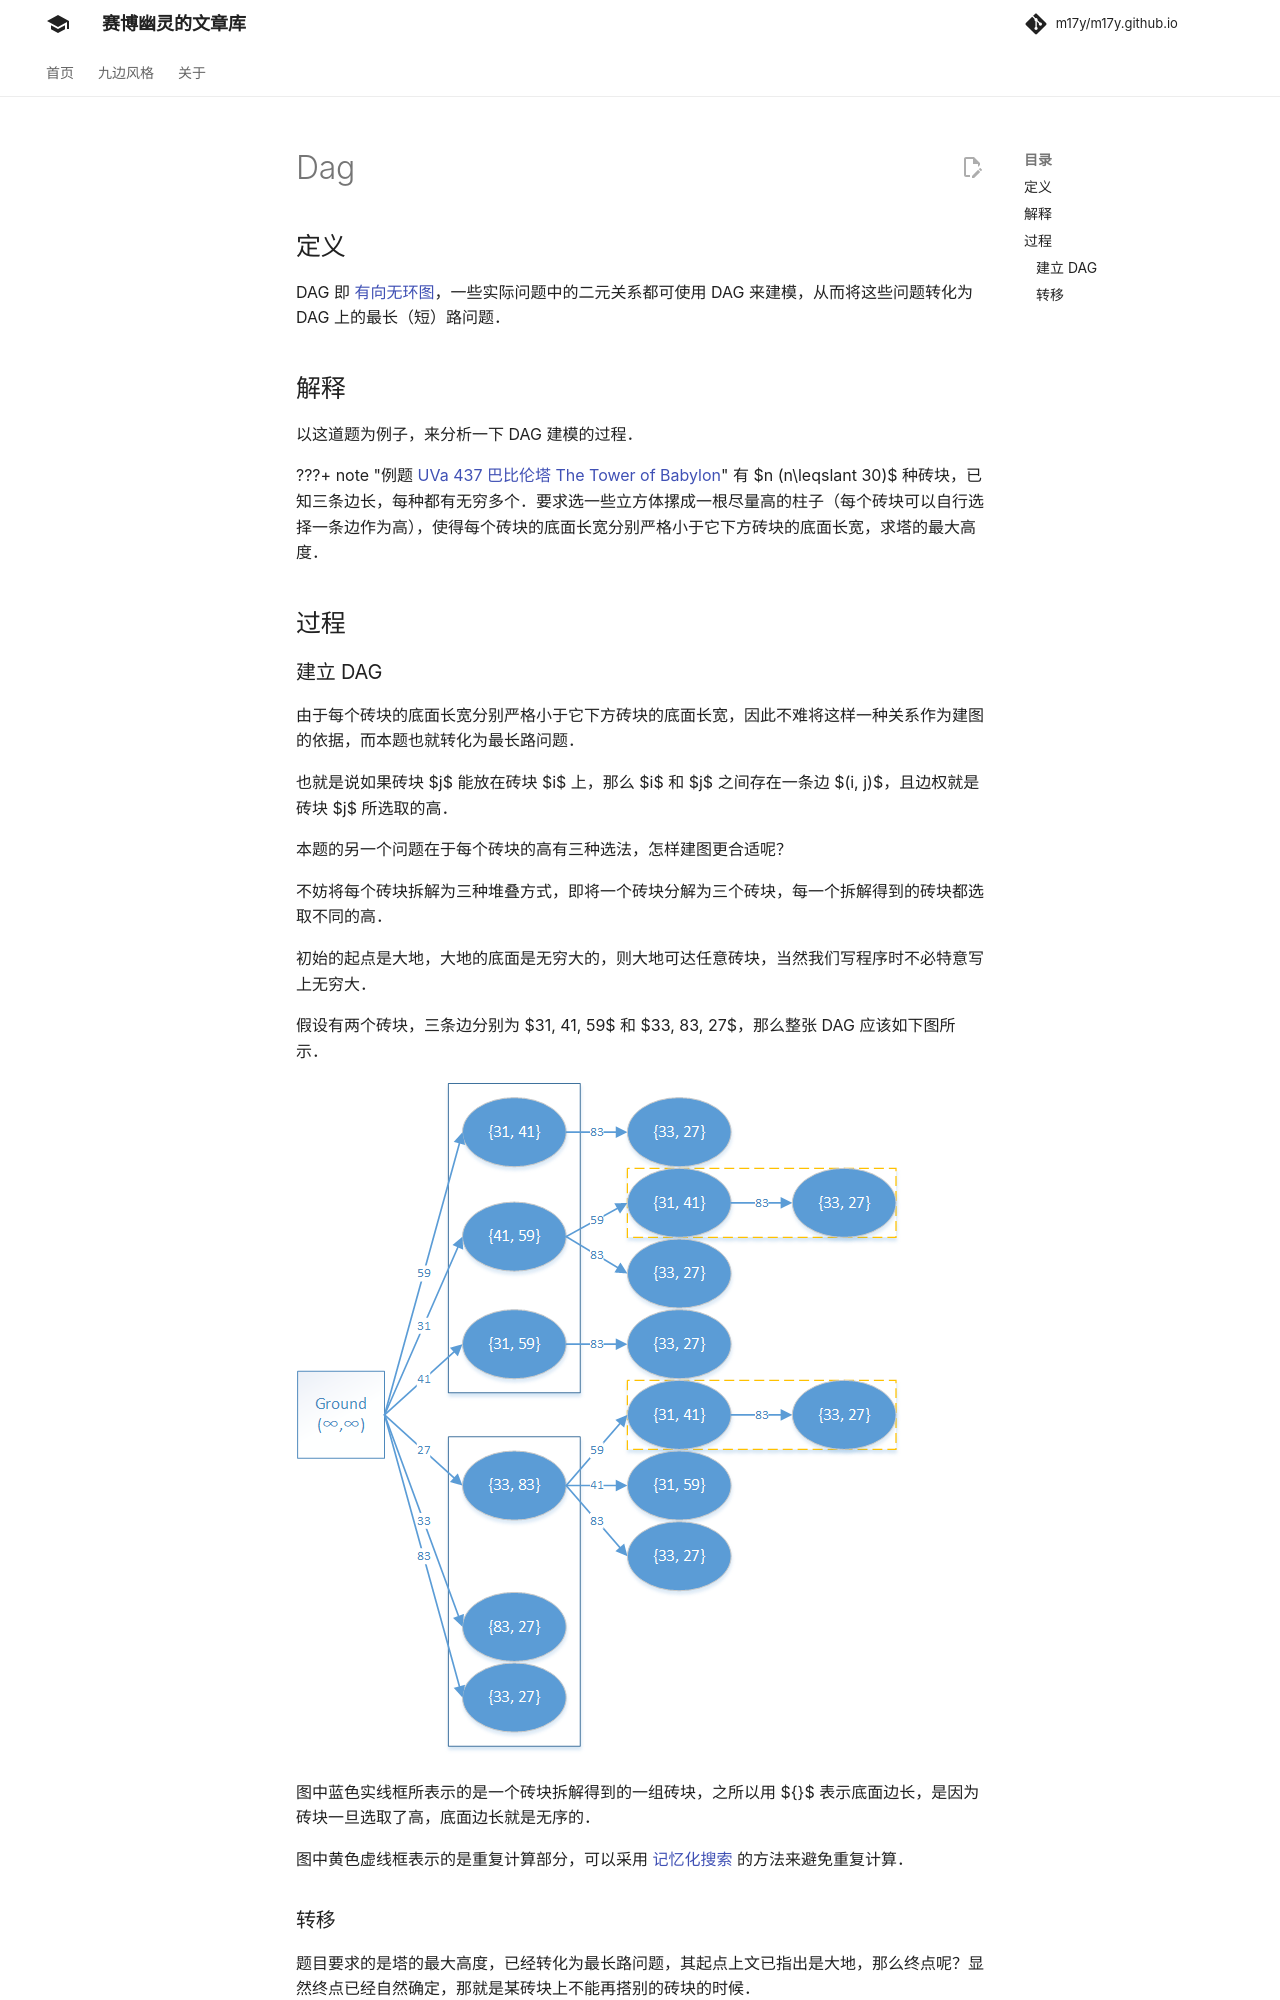

repository: m17y/m17y.github.io · page: dp/dag/index.html · generator: mkdocs

## 定义

DAG 即 [有向无环图](../graph/dag.md)，一些实际问题中的二元关系都可使用 DAG 来建模，从而将这些问题转化为 DAG 上的最长（短）路问题。

## 解释

以这道题为例子，来分析一下 DAG 建模的过程。

???+ note " 例题 [UVa 437 巴比伦塔 The Tower of Babylon](https://onlinejudge.org/index.php?option=com_onlinejudge&Itemid=8&category=24&page=show_problem&problem=378)"
    有 $n (n\leqslant 30)$ 种砖块，已知三条边长，每种都有无穷多个。要求选一些立方体摞成一根尽量高的柱子（每个砖块可以自行选择一条边作为高），使得每个砖块的底面长宽分别严格小于它下方砖块的底面长宽，求塔的最大高度。

## 过程

### 建立 DAG

由于每个砖块的底面长宽分别严格小于它下方砖块的底面长宽，因此不难将这样一种关系作为建图的依据，而本题也就转化为最长路问题。

也就是说如果砖块 $j$ 能放在砖块 $i$ 上，那么 $i$ 和 $j$ 之间存在一条边 $(i, j)$，且边权就是砖块 $j$ 所选取的高。

本题的另一个问题在于每个砖块的高有三种选法，怎样建图更合适呢？

不妨将每个砖块拆解为三种堆叠方式，即将一个砖块分解为三个砖块，每一个拆解得到的砖块都选取不同的高。

初始的起点是大地，大地的底面是无穷大的，则大地可达任意砖块，当然我们写程序时不必特意写上无穷大。

假设有两个砖块，三条边分别为 $31, 41, 59$ 和 $33, 83, 27$，那么整张 DAG 应该如下图所示。

![](./images/dag-babylon.png)

图中蓝色实线框所表示的是一个砖块拆解得到的一组砖块，之所以用 $\{\}$ 表示底面边长，是因为砖块一旦选取了高，底面边长就是无序的。

图中黄色虚线框表示的是重复计算部分，可以采用 [记忆化搜索](./memo.md) 的方法来避免重复计算。
